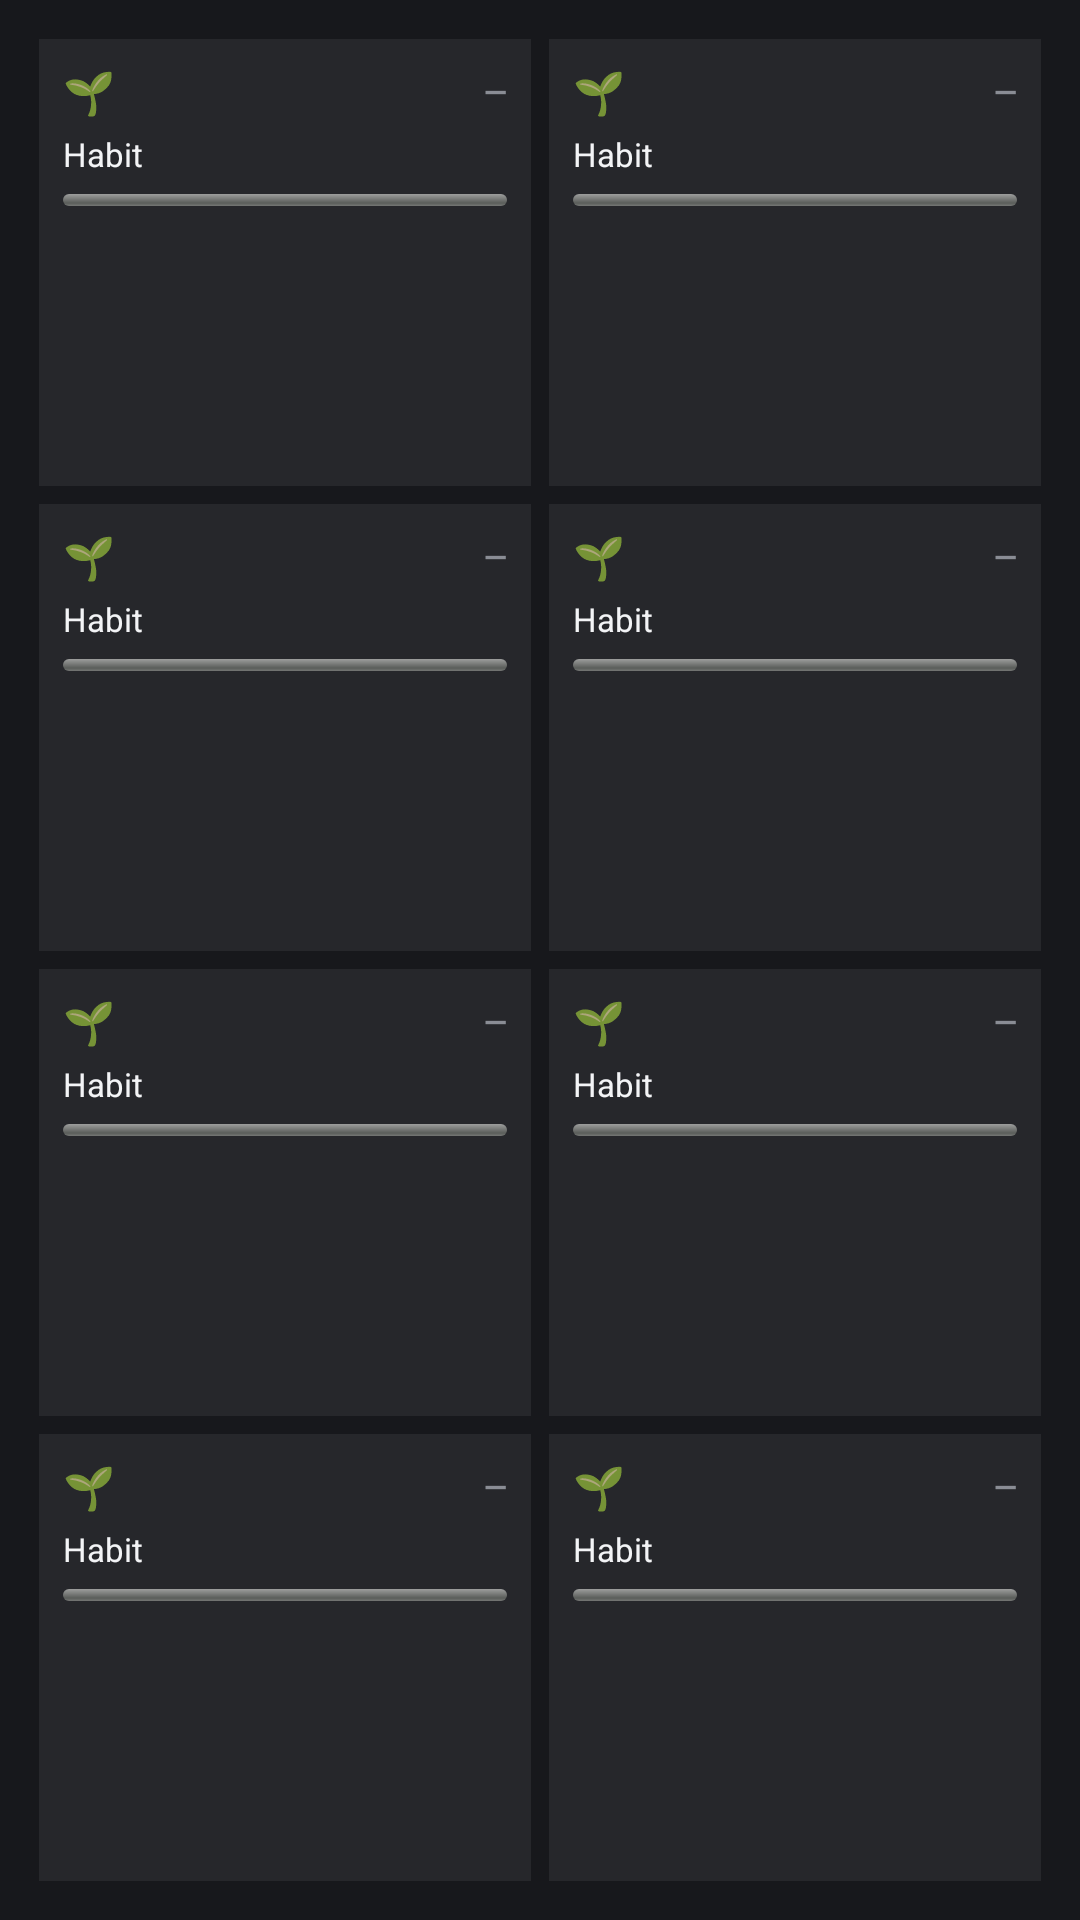

This screen was rendered from an Android layout file. Write that file and the resources it references.
<!-- AndroidManifest.xml: application theme Theme.MyHabits -->
<!-- res/layout/widget_all_habits.xml -->
<?xml version="1.0" encoding="utf-8"?>
<LinearLayout xmlns:android="http://schemas.android.com/apk/res/android"
    android:id="@+id/allhabits_root"
    android:layout_width="match_parent"
    android:layout_height="match_parent"
    android:orientation="vertical"
    android:padding="10dp"
    android:background="#17181c">

    
    <LinearLayout
        android:layout_width="match_parent"
        android:layout_height="0dp"
        android:layout_weight="1"
        android:orientation="horizontal">

        <LinearLayout android:id="@+id/cell0" style="@style/WidgetCell">
            <LinearLayout style="@style/WidgetCellTop">
                <TextView android:id="@+id/cell0_icon" style="@style/WidgetCellIcon" android:text="🌱"/>
                <TextView android:id="@+id/cell0_status" style="@style/WidgetCellStatus" android:text="—"/>
            </LinearLayout>
            <TextView android:id="@+id/cell0_name" style="@style/WidgetCellName" android:text="Habit"/>
            <ProgressBar android:id="@+id/cell0_bar" style="@style/WidgetCellBar"/>
        </LinearLayout>

        <LinearLayout android:id="@+id/cell1" style="@style/WidgetCell">
            <LinearLayout style="@style/WidgetCellTop">
                <TextView android:id="@+id/cell1_icon" style="@style/WidgetCellIcon" android:text="🌱"/>
                <TextView android:id="@+id/cell1_status" style="@style/WidgetCellStatus" android:text="—"/>
            </LinearLayout>
            <TextView android:id="@+id/cell1_name" style="@style/WidgetCellName" android:text="Habit"/>
            <ProgressBar android:id="@+id/cell1_bar" style="@style/WidgetCellBar"/>
        </LinearLayout>
    </LinearLayout>

    
    <LinearLayout
        android:layout_width="match_parent"
        android:layout_height="0dp"
        android:layout_weight="1"
        android:orientation="horizontal">

        <LinearLayout android:id="@+id/cell2" style="@style/WidgetCell">
            <LinearLayout style="@style/WidgetCellTop">
                <TextView android:id="@+id/cell2_icon" style="@style/WidgetCellIcon" android:text="🌱"/>
                <TextView android:id="@+id/cell2_status" style="@style/WidgetCellStatus" android:text="—"/>
            </LinearLayout>
            <TextView android:id="@+id/cell2_name" style="@style/WidgetCellName" android:text="Habit"/>
            <ProgressBar android:id="@+id/cell2_bar" style="@style/WidgetCellBar"/>
        </LinearLayout>

        <LinearLayout android:id="@+id/cell3" style="@style/WidgetCell">
            <LinearLayout style="@style/WidgetCellTop">
                <TextView android:id="@+id/cell3_icon" style="@style/WidgetCellIcon" android:text="🌱"/>
                <TextView android:id="@+id/cell3_status" style="@style/WidgetCellStatus" android:text="—"/>
            </LinearLayout>
            <TextView android:id="@+id/cell3_name" style="@style/WidgetCellName" android:text="Habit"/>
            <ProgressBar android:id="@+id/cell3_bar" style="@style/WidgetCellBar"/>
        </LinearLayout>
    </LinearLayout>

    
    <LinearLayout
        android:layout_width="match_parent"
        android:layout_height="0dp"
        android:layout_weight="1"
        android:orientation="horizontal">

        <LinearLayout android:id="@+id/cell4" style="@style/WidgetCell">
            <LinearLayout style="@style/WidgetCellTop">
                <TextView android:id="@+id/cell4_icon" style="@style/WidgetCellIcon" android:text="🌱"/>
                <TextView android:id="@+id/cell4_status" style="@style/WidgetCellStatus" android:text="—"/>
            </LinearLayout>
            <TextView android:id="@+id/cell4_name" style="@style/WidgetCellName" android:text="Habit"/>
            <ProgressBar android:id="@+id/cell4_bar" style="@style/WidgetCellBar"/>
        </LinearLayout>

        <LinearLayout android:id="@+id/cell5" style="@style/WidgetCell">
            <LinearLayout style="@style/WidgetCellTop">
                <TextView android:id="@+id/cell5_icon" style="@style/WidgetCellIcon" android:text="🌱"/>
                <TextView android:id="@+id/cell5_status" style="@style/WidgetCellStatus" android:text="—"/>
            </LinearLayout>
            <TextView android:id="@+id/cell5_name" style="@style/WidgetCellName" android:text="Habit"/>
            <ProgressBar android:id="@+id/cell5_bar" style="@style/WidgetCellBar"/>
        </LinearLayout>
    </LinearLayout>

    
    <LinearLayout
        android:layout_width="match_parent"
        android:layout_height="0dp"
        android:layout_weight="1"
        android:orientation="horizontal">

        <LinearLayout android:id="@+id/cell6" style="@style/WidgetCell">
            <LinearLayout style="@style/WidgetCellTop">
                <TextView android:id="@+id/cell6_icon" style="@style/WidgetCellIcon" android:text="🌱"/>
                <TextView android:id="@+id/cell6_status" style="@style/WidgetCellStatus" android:text="—"/>
            </LinearLayout>
            <TextView android:id="@+id/cell6_name" style="@style/WidgetCellName" android:text="Habit"/>
            <ProgressBar android:id="@+id/cell6_bar" style="@style/WidgetCellBar"/>
        </LinearLayout>

        <LinearLayout android:id="@+id/cell7" style="@style/WidgetCell">
            <LinearLayout style="@style/WidgetCellTop">
                <TextView android:id="@+id/cell7_icon" style="@style/WidgetCellIcon" android:text="🌱"/>
                <TextView android:id="@+id/cell7_status" style="@style/WidgetCellStatus" android:text="—"/>
            </LinearLayout>
            <TextView android:id="@+id/cell7_name" style="@style/WidgetCellName" android:text="Habit"/>
            <ProgressBar android:id="@+id/cell7_bar" style="@style/WidgetCellBar"/>
        </LinearLayout>
    </LinearLayout>
</LinearLayout>
<!-- resources referenced by this layout -->
<resources>
  <style name="WidgetCell">
          <item name="android:layout_width">0dp</item>
          <item name="android:layout_height">match_parent</item>
          <item name="android:layout_weight">1</item>
          <item name="android:layout_margin">3dp</item>
          <item name="android:orientation">vertical</item>
          <item name="android:padding">8dp</item>
          <item name="android:background">#11ffffff</item>
      </style>
  <style name="WidgetCellBar" parent="@android:style/Widget.ProgressBar.Horizontal">
          <item name="android:layout_width">match_parent</item>
          <item name="android:layout_height">4dp</item>
          <item name="android:layout_marginTop">6dp</item>
          <item name="android:max">1</item>
          <item name="android:progress">0</item>
      </style>
  <style name="WidgetCellIcon">
          <item name="android:layout_width">wrap_content</item>
          <item name="android:layout_height">wrap_content</item>
          <item name="android:layout_weight">1</item>
          <item name="android:textSize">14sp</item>
      </style>
  <style name="WidgetCellName">
          <item name="android:layout_width">match_parent</item>
          <item name="android:layout_height">wrap_content</item>
          <item name="android:layout_marginTop">4dp</item>
          <item name="android:textSize">11sp</item>
          <item name="android:textColor">#f3f4f6</item>
          <item name="android:singleLine">true</item>
          <item name="android:ellipsize">end</item>
      </style>
  <style name="WidgetCellStatus">
          <item name="android:layout_width">wrap_content</item>
          <item name="android:layout_height">wrap_content</item>
          <item name="android:textSize">10sp</item>
          <item name="android:textStyle">bold</item>
          <item name="android:textColor">#8a8d95</item>
      </style>
  <style name="WidgetCellTop">
          <item name="android:layout_width">match_parent</item>
          <item name="android:layout_height">wrap_content</item>
          <item name="android:orientation">horizontal</item>
          <item name="android:gravity">center_vertical</item>
      </style>
  <style name="Theme.MyHabits" parent="Theme.AppCompat.NoActionBar">
          <item name="android:windowBackground">@color/app_bg</item>
          <item name="android:statusBarColor">@color/app_bg</item>
          <item name="android:navigationBarColor">@color/app_bg</item>
      </style>
  <color name="app_bg">#0b0c0e</color>
</resources>
